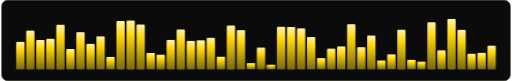
t = 0.00 s
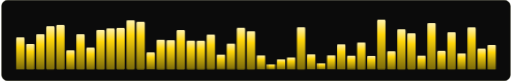
t = 1.47 s
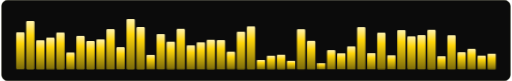
t = 1.61 s
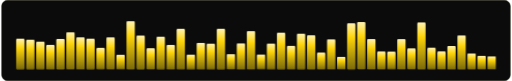
t = 1.75 s
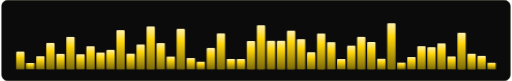
t = 2.03 s
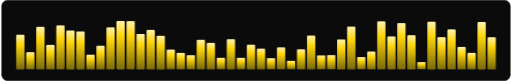
t = 2.59 s

The animated SVG that drew these frames (rendered in a browser with its animation timeline set to each time). Animation: 48 CSS @keyframes rules; one cycle of 3.07 s, repeats indefinitely.

<svg xmlns="http://www.w3.org/2000/svg" width="880" height="140" viewBox="0 0 880 140"><rect x=".5" y=".5" width="879" height="139" rx="10" fill="#0b0b0b" stroke="#2a2a1a"/><defs><linearGradient id="g" x1="0" y1="1" x2="0" y2="0"><stop offset="0" stop-color="#7a6a0a"/><stop offset=".7" stop-color="#FFD60A"/><stop offset="1" stop-color="#FFF3B0"/></linearGradient></defs><style>@keyframes b0{0%,100%{transform:scaleY(0.20)}35%{transform:scaleY(0.72)}70%{transform:scaleY(0.51)}}@keyframes b1{0%,100%{transform:scaleY(0.08)}35%{transform:scaleY(0.93)}70%{transform:scaleY(0.30)}}@keyframes b2{0%,100%{transform:scaleY(0.18)}35%{transform:scaleY(0.93)}70%{transform:scaleY(0.54)}}@keyframes b3{0%,100%{transform:scaleY(0.22)}35%{transform:scaleY(0.94)}70%{transform:scaleY(0.60)}}@keyframes b4{0%,100%{transform:scaleY(0.09)}35%{transform:scaleY(0.89)}70%{transform:scaleY(0.57)}}@keyframes b5{0%,100%{transform:scaleY(0.27)}35%{transform:scaleY(0.76)}70%{transform:scaleY(0.62)}}@keyframes b6{0%,100%{transform:scaleY(0.28)}35%{transform:scaleY(0.73)}70%{transform:scaleY(0.64)}}@keyframes b7{0%,100%{transform:scaleY(0.27)}35%{transform:scaleY(0.59)}70%{transform:scaleY(0.32)}}@keyframes b8{0%,100%{transform:scaleY(0.18)}35%{transform:scaleY(0.83)}70%{transform:scaleY(0.37)}}@keyframes b9{0%,100%{transform:scaleY(0.16)}35%{transform:scaleY(0.81)}70%{transform:scaleY(0.54)}}@keyframes b10{0%,100%{transform:scaleY(0.28)}35%{transform:scaleY(0.94)}70%{transform:scaleY(0.93)}}@keyframes b11{0%,100%{transform:scaleY(0.27)}35%{transform:scaleY(0.98)}70%{transform:scaleY(0.92)}}@keyframes b12{0%,100%{transform:scaleY(0.13)}35%{transform:scaleY(0.92)}70%{transform:scaleY(0.58)}}@keyframes b13{0%,100%{transform:scaleY(0.27)}35%{transform:scaleY(1.00)}70%{transform:scaleY(0.33)}}@keyframes b14{0%,100%{transform:scaleY(0.11)}35%{transform:scaleY(0.68)}70%{transform:scaleY(0.55)}}@keyframes b15{0%,100%{transform:scaleY(0.22)}35%{transform:scaleY(0.57)}70%{transform:scaleY(0.47)}}@keyframes b16{0%,100%{transform:scaleY(0.30)}35%{transform:scaleY(0.78)}70%{transform:scaleY(0.78)}}@keyframes b17{0%,100%{transform:scaleY(0.21)}35%{transform:scaleY(0.56)}70%{transform:scaleY(0.28)}}@keyframes b18{0%,100%{transform:scaleY(0.11)}35%{transform:scaleY(0.57)}70%{transform:scaleY(0.51)}}@keyframes b19{0%,100%{transform:scaleY(0.28)}35%{transform:scaleY(0.72)}70%{transform:scaleY(0.48)}}@keyframes b20{0%,100%{transform:scaleY(0.21)}35%{transform:scaleY(0.80)}70%{transform:scaleY(0.58)}}@keyframes b21{0%,100%{transform:scaleY(0.17)}35%{transform:scaleY(0.87)}70%{transform:scaleY(0.34)}}@keyframes b22{0%,100%{transform:scaleY(0.19)}35%{transform:scaleY(0.80)}70%{transform:scaleY(0.20)}}@keyframes b23{0%,100%{transform:scaleY(0.08)}35%{transform:scaleY(0.83)}70%{transform:scaleY(0.55)}}@keyframes b24{0%,100%{transform:scaleY(0.18)}35%{transform:scaleY(0.86)}70%{transform:scaleY(0.42)}}@keyframes b25{0%,100%{transform:scaleY(0.08)}35%{transform:scaleY(0.58)}70%{transform:scaleY(0.42)}}@keyframes b26{0%,100%{transform:scaleY(0.18)}35%{transform:scaleY(0.82)}70%{transform:scaleY(0.38)}}@keyframes b27{0%,100%{transform:scaleY(0.16)}35%{transform:scaleY(0.82)}70%{transform:scaleY(0.36)}}@keyframes b28{0%,100%{transform:scaleY(0.09)}35%{transform:scaleY(0.81)}70%{transform:scaleY(0.62)}}@keyframes b29{0%,100%{transform:scaleY(0.26)}35%{transform:scaleY(0.66)}70%{transform:scaleY(0.33)}}@keyframes b30{0%,100%{transform:scaleY(0.10)}35%{transform:scaleY(0.69)}70%{transform:scaleY(0.30)}}@keyframes b31{0%,100%{transform:scaleY(0.27)}35%{transform:scaleY(0.63)}70%{transform:scaleY(0.39)}}@keyframes b32{0%,100%{transform:scaleY(0.18)}35%{transform:scaleY(0.65)}70%{transform:scaleY(0.24)}}@keyframes b33{0%,100%{transform:scaleY(0.26)}35%{transform:scaleY(0.93)}70%{transform:scaleY(0.38)}}@keyframes b34{0%,100%{transform:scaleY(0.22)}35%{transform:scaleY(0.91)}70%{transform:scaleY(0.46)}}@keyframes b35{0%,100%{transform:scaleY(0.25)}35%{transform:scaleY(0.67)}70%{transform:scaleY(0.40)}}@keyframes b36{0%,100%{transform:scaleY(0.17)}35%{transform:scaleY(0.96)}70%{transform:scaleY(0.29)}}@keyframes b37{0%,100%{transform:scaleY(0.27)}35%{transform:scaleY(0.99)}70%{transform:scaleY(0.59)}}@keyframes b38{0%,100%{transform:scaleY(0.13)}35%{transform:scaleY(0.89)}70%{transform:scaleY(0.76)}}@keyframes b39{0%,100%{transform:scaleY(0.14)}35%{transform:scaleY(0.70)}70%{transform:scaleY(0.27)}}@keyframes b40{0%,100%{transform:scaleY(0.14)}35%{transform:scaleY(0.91)}70%{transform:scaleY(0.18)}}@keyframes b41{0%,100%{transform:scaleY(0.28)}35%{transform:scaleY(0.95)}70%{transform:scaleY(0.89)}}@keyframes b42{0%,100%{transform:scaleY(0.24)}35%{transform:scaleY(0.63)}70%{transform:scaleY(0.36)}}@keyframes b43{0%,100%{transform:scaleY(0.17)}35%{transform:scaleY(0.97)}70%{transform:scaleY(0.66)}}@keyframes b44{0%,100%{transform:scaleY(0.27)}35%{transform:scaleY(0.76)}70%{transform:scaleY(0.66)}}@keyframes b45{0%,100%{transform:scaleY(0.20)}35%{transform:scaleY(0.92)}70%{transform:scaleY(0.32)}}@keyframes b46{0%,100%{transform:scaleY(0.26)}35%{transform:scaleY(0.92)}70%{transform:scaleY(0.26)}}@keyframes b47{0%,100%{transform:scaleY(0.09)}35%{transform:scaleY(0.67)}70%{transform:scaleY(0.25)}}</style><rect x="25.5" y="30" width="14.3" height="90" rx="2" fill="url(#g)" style="transform-origin:0 120px;transform-box:view-box;animation:b0 0.91s ease-in-out -0.57s infinite"/><rect x="42.8" y="30" width="14.3" height="90" rx="2" fill="url(#g)" style="transform-origin:0 120px;transform-box:view-box;animation:b1 0.76s ease-in-out -0.18s infinite"/><rect x="60.2" y="30" width="14.3" height="90" rx="2" fill="url(#g)" style="transform-origin:0 120px;transform-box:view-box;animation:b2 1.60s ease-in-out -1.02s infinite"/><rect x="77.5" y="30" width="14.3" height="90" rx="2" fill="url(#g)" style="transform-origin:0 120px;transform-box:view-box;animation:b3 0.84s ease-in-out -0.62s infinite"/><rect x="94.8" y="30" width="14.3" height="90" rx="2" fill="url(#g)" style="transform-origin:0 120px;transform-box:view-box;animation:b4 1.30s ease-in-out -0.39s infinite"/><rect x="112.2" y="30" width="14.3" height="90" rx="2" fill="url(#g)" style="transform-origin:0 120px;transform-box:view-box;animation:b5 0.73s ease-in-out -0.64s infinite"/><rect x="129.5" y="30" width="14.3" height="90" rx="2" fill="url(#g)" style="transform-origin:0 120px;transform-box:view-box;animation:b6 1.34s ease-in-out -0.60s infinite"/><rect x="146.8" y="30" width="14.3" height="90" rx="2" fill="url(#g)" style="transform-origin:0 120px;transform-box:view-box;animation:b7 1.54s ease-in-out -0.33s infinite"/><rect x="164.2" y="30" width="14.3" height="90" rx="2" fill="url(#g)" style="transform-origin:0 120px;transform-box:view-box;animation:b8 1.57s ease-in-out -0.80s infinite"/><rect x="181.5" y="30" width="14.3" height="90" rx="2" fill="url(#g)" style="transform-origin:0 120px;transform-box:view-box;animation:b9 1.05s ease-in-out -0.95s infinite"/><rect x="198.8" y="30" width="14.3" height="90" rx="2" fill="url(#g)" style="transform-origin:0 120px;transform-box:view-box;animation:b10 1.31s ease-in-out -0.88s infinite"/><rect x="216.2" y="30" width="14.3" height="90" rx="2" fill="url(#g)" style="transform-origin:0 120px;transform-box:view-box;animation:b11 0.85s ease-in-out -0.48s infinite"/><rect x="233.5" y="30" width="14.3" height="90" rx="2" fill="url(#g)" style="transform-origin:0 120px;transform-box:view-box;animation:b12 1.34s ease-in-out -0.38s infinite"/><rect x="250.8" y="30" width="14.3" height="90" rx="2" fill="url(#g)" style="transform-origin:0 120px;transform-box:view-box;animation:b13 0.76s ease-in-out -0.61s infinite"/><rect x="268.2" y="30" width="14.3" height="90" rx="2" fill="url(#g)" style="transform-origin:0 120px;transform-box:view-box;animation:b14 1.07s ease-in-out -0.93s infinite"/><rect x="285.5" y="30" width="14.3" height="90" rx="2" fill="url(#g)" style="transform-origin:0 120px;transform-box:view-box;animation:b15 0.74s ease-in-out -0.24s infinite"/><rect x="302.8" y="30" width="14.3" height="90" rx="2" fill="url(#g)" style="transform-origin:0 120px;transform-box:view-box;animation:b16 1.49s ease-in-out -0.46s infinite"/><rect x="320.2" y="30" width="14.3" height="90" rx="2" fill="url(#g)" style="transform-origin:0 120px;transform-box:view-box;animation:b17 0.77s ease-in-out -0.31s infinite"/><rect x="337.5" y="30" width="14.3" height="90" rx="2" fill="url(#g)" style="transform-origin:0 120px;transform-box:view-box;animation:b18 1.25s ease-in-out -0.39s infinite"/><rect x="354.8" y="30" width="14.3" height="90" rx="2" fill="url(#g)" style="transform-origin:0 120px;transform-box:view-box;animation:b19 1.56s ease-in-out -0.81s infinite"/><rect x="372.2" y="30" width="14.3" height="90" rx="2" fill="url(#g)" style="transform-origin:0 120px;transform-box:view-box;animation:b20 1.28s ease-in-out -1.20s infinite"/><rect x="389.5" y="30" width="14.3" height="90" rx="2" fill="url(#g)" style="transform-origin:0 120px;transform-box:view-box;animation:b21 1.16s ease-in-out -0.35s infinite"/><rect x="406.8" y="30" width="14.3" height="90" rx="2" fill="url(#g)" style="transform-origin:0 120px;transform-box:view-box;animation:b22 1.58s ease-in-out -0.66s infinite"/><rect x="424.2" y="30" width="14.3" height="90" rx="2" fill="url(#g)" style="transform-origin:0 120px;transform-box:view-box;animation:b23 1.22s ease-in-out -0.07s infinite"/><rect x="441.5" y="30" width="14.3" height="90" rx="2" fill="url(#g)" style="transform-origin:0 120px;transform-box:view-box;animation:b24 1.26s ease-in-out -0.89s infinite"/><rect x="458.8" y="30" width="14.3" height="90" rx="2" fill="url(#g)" style="transform-origin:0 120px;transform-box:view-box;animation:b25 1.36s ease-in-out -1.31s infinite"/><rect x="476.2" y="30" width="14.3" height="90" rx="2" fill="url(#g)" style="transform-origin:0 120px;transform-box:view-box;animation:b26 0.93s ease-in-out -0.34s infinite"/><rect x="493.5" y="30" width="14.3" height="90" rx="2" fill="url(#g)" style="transform-origin:0 120px;transform-box:view-box;animation:b27 0.98s ease-in-out -0.37s infinite"/><rect x="510.8" y="30" width="14.3" height="90" rx="2" fill="url(#g)" style="transform-origin:0 120px;transform-box:view-box;animation:b28 1.40s ease-in-out -0.43s infinite"/><rect x="528.2" y="30" width="14.3" height="90" rx="2" fill="url(#g)" style="transform-origin:0 120px;transform-box:view-box;animation:b29 0.90s ease-in-out -0.39s infinite"/><rect x="545.5" y="30" width="14.3" height="90" rx="2" fill="url(#g)" style="transform-origin:0 120px;transform-box:view-box;animation:b30 1.33s ease-in-out -1.11s infinite"/><rect x="562.8" y="30" width="14.3" height="90" rx="2" fill="url(#g)" style="transform-origin:0 120px;transform-box:view-box;animation:b31 1.09s ease-in-out -0.71s infinite"/><rect x="580.2" y="30" width="14.3" height="90" rx="2" fill="url(#g)" style="transform-origin:0 120px;transform-box:view-box;animation:b32 1.50s ease-in-out -0.79s infinite"/><rect x="597.5" y="30" width="14.3" height="90" rx="2" fill="url(#g)" style="transform-origin:0 120px;transform-box:view-box;animation:b33 0.87s ease-in-out -0.24s infinite"/><rect x="614.8" y="30" width="14.3" height="90" rx="2" fill="url(#g)" style="transform-origin:0 120px;transform-box:view-box;animation:b34 1.43s ease-in-out -0.19s infinite"/><rect x="632.2" y="30" width="14.3" height="90" rx="2" fill="url(#g)" style="transform-origin:0 120px;transform-box:view-box;animation:b35 0.96s ease-in-out -0.40s infinite"/><rect x="649.5" y="30" width="14.3" height="90" rx="2" fill="url(#g)" style="transform-origin:0 120px;transform-box:view-box;animation:b36 1.08s ease-in-out -0.01s infinite"/><rect x="666.8" y="30" width="14.3" height="90" rx="2" fill="url(#g)" style="transform-origin:0 120px;transform-box:view-box;animation:b37 1.55s ease-in-out -1.47s infinite"/><rect x="684.2" y="30" width="14.3" height="90" rx="2" fill="url(#g)" style="transform-origin:0 120px;transform-box:view-box;animation:b38 1.53s ease-in-out -1.02s infinite"/><rect x="701.5" y="30" width="14.3" height="90" rx="2" fill="url(#g)" style="transform-origin:0 120px;transform-box:view-box;animation:b39 1.17s ease-in-out -0.08s infinite"/><rect x="718.8" y="30" width="14.3" height="90" rx="2" fill="url(#g)" style="transform-origin:0 120px;transform-box:view-box;animation:b40 1.23s ease-in-out -1.11s infinite"/><rect x="736.2" y="30" width="14.3" height="90" rx="2" fill="url(#g)" style="transform-origin:0 120px;transform-box:view-box;animation:b41 1.32s ease-in-out -0.76s infinite"/><rect x="753.5" y="30" width="14.3" height="90" rx="2" fill="url(#g)" style="transform-origin:0 120px;transform-box:view-box;animation:b42 0.71s ease-in-out -0.47s infinite"/><rect x="770.8" y="30" width="14.3" height="90" rx="2" fill="url(#g)" style="transform-origin:0 120px;transform-box:view-box;animation:b43 1.17s ease-in-out -0.40s infinite"/><rect x="788.2" y="30" width="14.3" height="90" rx="2" fill="url(#g)" style="transform-origin:0 120px;transform-box:view-box;animation:b44 0.93s ease-in-out -0.33s infinite"/><rect x="805.5" y="30" width="14.3" height="90" rx="2" fill="url(#g)" style="transform-origin:0 120px;transform-box:view-box;animation:b45 0.88s ease-in-out -0.69s infinite"/><rect x="822.8" y="30" width="14.3" height="90" rx="2" fill="url(#g)" style="transform-origin:0 120px;transform-box:view-box;animation:b46 1.53s ease-in-out -0.96s infinite"/><rect x="840.2" y="30" width="14.3" height="90" rx="2" fill="url(#g)" style="transform-origin:0 120px;transform-box:view-box;animation:b47 1.48s ease-in-out -0.78s infinite"/></svg>
